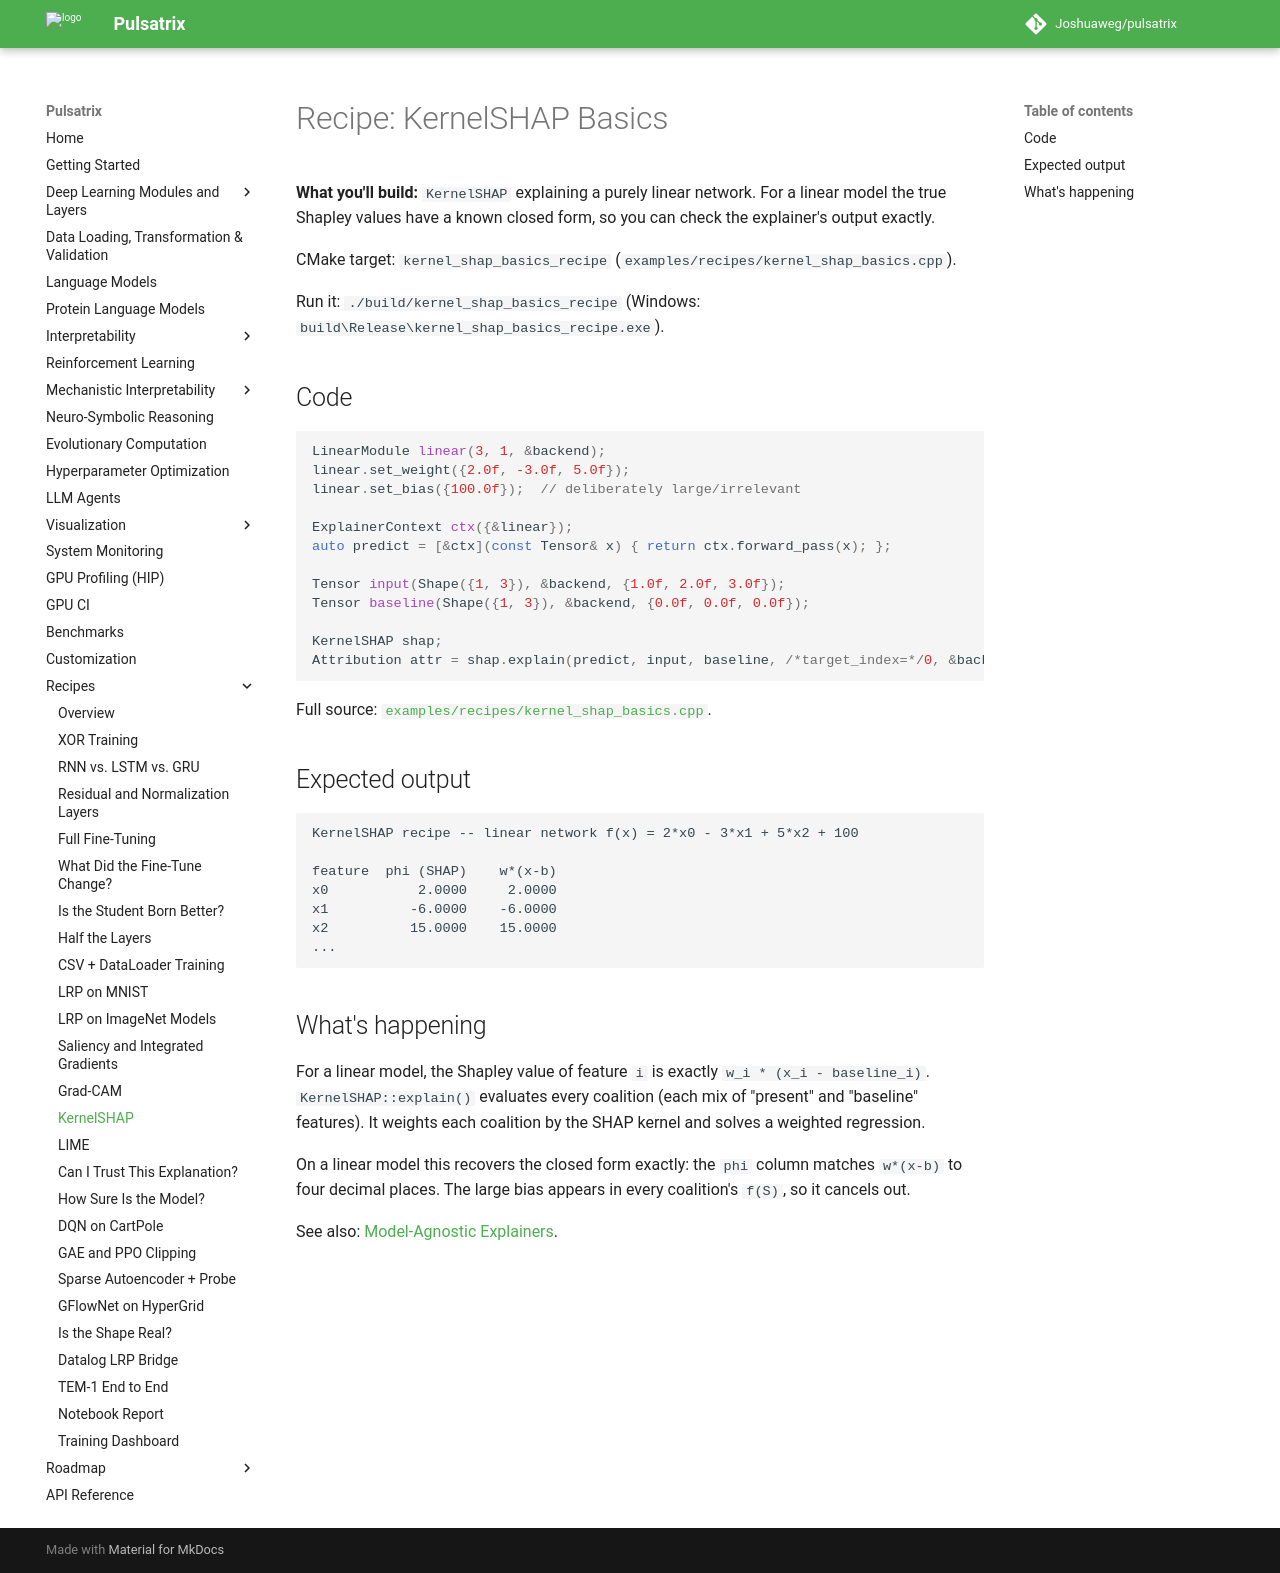

repository: Joshuaweg/pulsatrix · page: recipes/interpretability/kernel_shap_basics/index.html · generator: mkdocs

# Recipe: KernelSHAP Basics

**What you'll build:** `KernelSHAP` explaining a purely linear network. For a linear model the
true Shapley values have a known closed form, so you can check the explainer's output exactly.

CMake target: `kernel_shap_basics_recipe`
(`examples/recipes/kernel_shap_basics.cpp`).

Run it: `./build/kernel_shap_basics_recipe` (Windows: `build\Release\kernel_shap_basics_recipe.exe`).

## Code

```cpp
LinearModule linear(3, 1, &backend);
linear.set_weight({2.0f, -3.0f, 5.0f});
linear.set_bias({100.0f});  // deliberately large/irrelevant

ExplainerContext ctx({&linear});
auto predict = [&ctx](const Tensor& x) { return ctx.forward_pass(x); };

Tensor input(Shape({1, 3}), &backend, {1.0f, 2.0f, 3.0f});
Tensor baseline(Shape({1, 3}), &backend, {0.0f, 0.0f, 0.0f});

KernelSHAP shap;
Attribution attr = shap.explain(predict, input, baseline, /*target_index=*/0, &backend);
```

Full source: [`examples/recipes/kernel_shap_basics.cpp`](https://github.com/Joshuaweg/pulsatrix/blob/master/examples/recipes/kernel_shap_basics.cpp).

## Expected output

```
KernelSHAP recipe -- linear network f(x) = 2*x0 - 3*x1 + 5*x2 + 100

feature  phi (SHAP)    w*(x-b)
x0           2.0000     2.0000
x1          -6.0000    -6.0000
x2          15.0000    15.0000
...
```

## What's happening

For a linear model, the Shapley value of feature `i` is exactly `w_i * (x_i - baseline_i)`.
`KernelSHAP::explain()` evaluates every coalition (each mix of "present" and "baseline"
features). It weights each coalition by the SHAP kernel and solves a weighted regression.

On a linear model this recovers the closed form exactly: the `phi` column matches `w*(x-b)` to
four decimal places. The large bias appears in every coalition's `f(S)`, so it cancels out.

See also: [Model-Agnostic Explainers](../../interpretability/model-agnostic.md#kernelshap).
